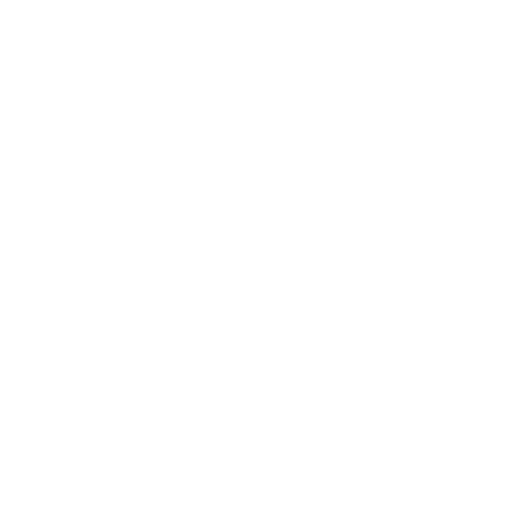
t = 0.00 s
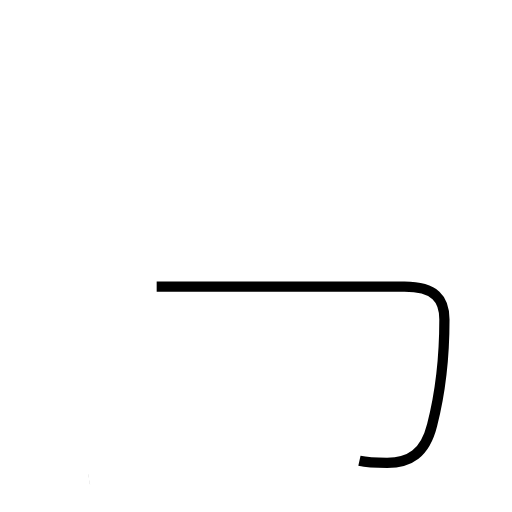
t = 1.48 s
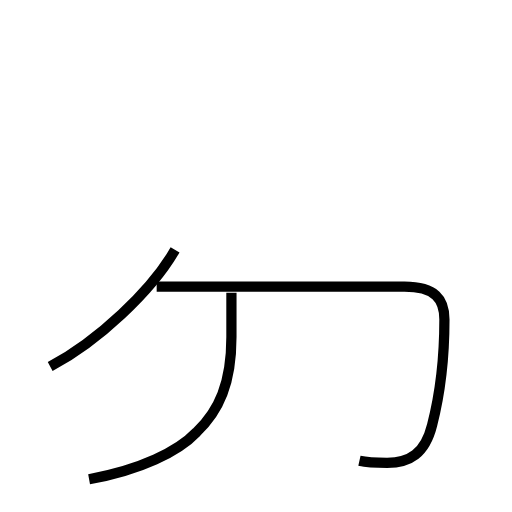
t = 2.77 s
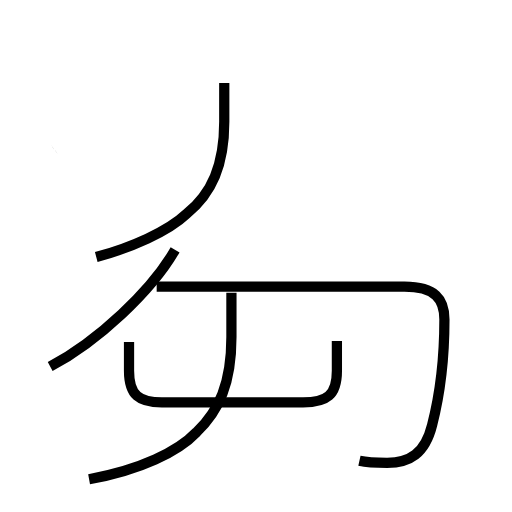
t = 4.39 s
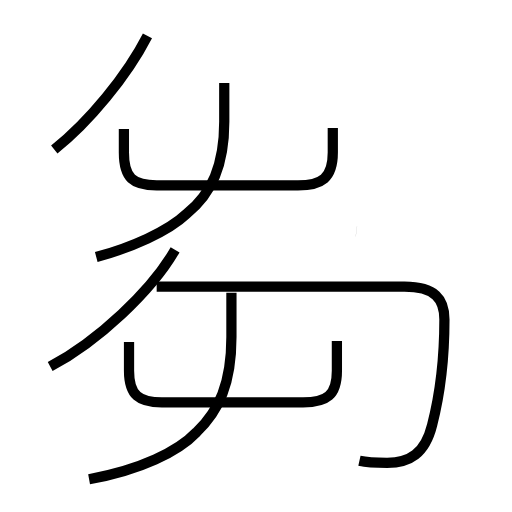
t = 5.70 s
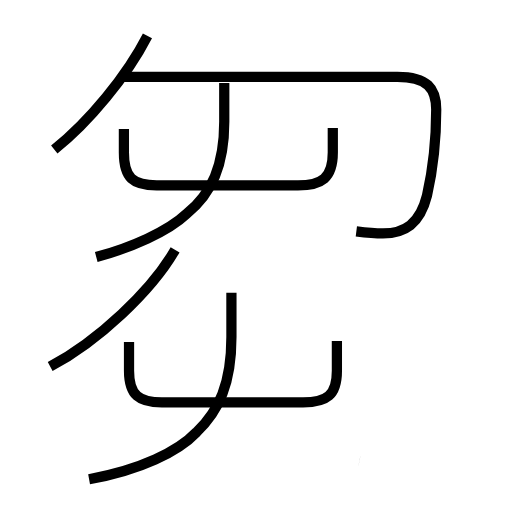
t = 7.20 s

The animated SVG that drew these frames (rendered in a browser with its animation timeline set to each time). Animation: 8 SMIL elements (animate=8); one cycle of 7.20 s.

<?xml version='1.0' encoding='utf-8'?>
<svg viewBox="0.0 -6.0 50.0 50.0" version="1.1" xmlns="http://www.w3.org/2000/svg"><rect x="-1000" y="-1000" width="2000" height="2000" stroke="white" fill="white" /><g style="fill:none;stroke:#000000;stroke-width:1"><path d="M 35.1 1.0 C 36.0 1.2 37.0 1.2 37.8 1.2 C 40.0 1.2 41.5 0.3 42.2 -2.5 C 43.1 -6.0 43.4 -9.7 43.4 -12.8 C 43.4 -14.8 42.5 -16.0 39.5 -16.0 L 15.3 -16.0 " transform="translate(0.0 38.0)" stroke-dasharray="49.46217926594792" stroke-dashoffset="49.46217926594792"><animate attributeName="stroke-dashoffset" from="49.46217926594792" to="0" dur="1.4838653779784374s" begin="0s; anim_end.end" fill="freeze" id="anim0" /></path><path d="M 8.7 2.8 C 13.7 1.9 17.4 0.1 19.2 -1.8 C 21.4 -3.9 22.6 -6.6 22.6 -11.1 L 22.6 -15.4 " transform="translate(0.0 38.0)" stroke-dasharray="26.139960449087248" stroke-dashoffset="26.139960449087248"><animate attributeName="stroke-dashoffset" from="26.139960449087248" to="0" dur="0.7841988134726174s" begin="anim0.end" fill="freeze" id="anim1" /></path><path d="M 4.9 -8.2 C 9.6 -10.7 14.8 -15.6 17.1 -19.6 " transform="translate(0.0 38.0)" stroke-dasharray="16.874455813903577" stroke-dashoffset="16.874455813903577"><animate attributeName="stroke-dashoffset" from="16.874455813903577" to="0" dur="0.5062336744171073s" begin="anim1.end" fill="freeze" id="anim2" /></path><path d="M 12.6 -10.6 L 12.6 -7.8 C 12.6 -5.4 13.6 -4.7 15.8 -4.7 L 29.6 -4.7 C 31.9 -4.7 32.9 -5.4 32.9 -7.8 L 32.9 -10.7 " transform="translate(0.0 38.0)" stroke-dasharray="30.017577357279293" stroke-dashoffset="30.017577357279293"><animate attributeName="stroke-dashoffset" from="30.017577357279293" to="0" dur="0.9005273207183788s" begin="anim2.end" fill="freeze" id="anim3" /></path><path d="M 9.4 -18.9 C 12.8 -19.8 16.4 -21.4 18.2 -23.1 C 20.7 -25.1 21.9 -27.9 21.9 -32.1 L 21.9 -35.9 " transform="translate(0.0 38.0)" stroke-dasharray="23.73401731687045" stroke-dashoffset="23.73401731687045"><animate attributeName="stroke-dashoffset" from="23.73401731687045" to="0" dur="0.7120205195061134s" begin="anim3.end" fill="freeze" id="anim4" /></path><path d="M 5.3 -29.4 C 8.7 -32.1 12.4 -36.6 14.4 -40.5 " transform="translate(0.0 38.0)" stroke-dasharray="14.445813463667475" stroke-dashoffset="14.445813463667475"><animate attributeName="stroke-dashoffset" from="14.445813463667475" to="0" dur="0.43337440391002424s" begin="anim4.end" fill="freeze" id="anim5" /></path><path d="M 12.1 -31.4 L 12.1 -29.1 C 12.1 -26.6 13.0 -25.9 15.3 -25.9 L 29.1 -25.9 C 31.4 -25.9 32.5 -26.6 32.5 -29.1 L 32.5 -31.5 " transform="translate(0.0 38.0)" stroke-dasharray="29.28592199771628" stroke-dashoffset="29.28592199771628"><animate attributeName="stroke-dashoffset" from="29.28592199771628" to="0" dur="0.8785776599314884s" begin="anim5.end" fill="freeze" id="anim6" /></path><path d="M 34.8 -21.4 C 35.6 -21.3 36.5 -21.2 37.4 -21.2 C 39.5 -21.2 41.0 -22.1 41.7 -24.9 C 42.2 -27.1 42.6 -30.2 42.6 -33.3 C 42.6 -35.4 41.7 -36.5 38.8 -36.5 L 12.0 -36.5" transform="translate(0.0 38.0)" stroke-dasharray="49.86986794811456" stroke-dashoffset="49.86986794811456"><animate attributeName="stroke-dashoffset" from="49.86986794811456" to="0" dur="1.4960960384434367s" begin="anim6.end" fill="freeze" id="anim_end" /></path></g></svg>
